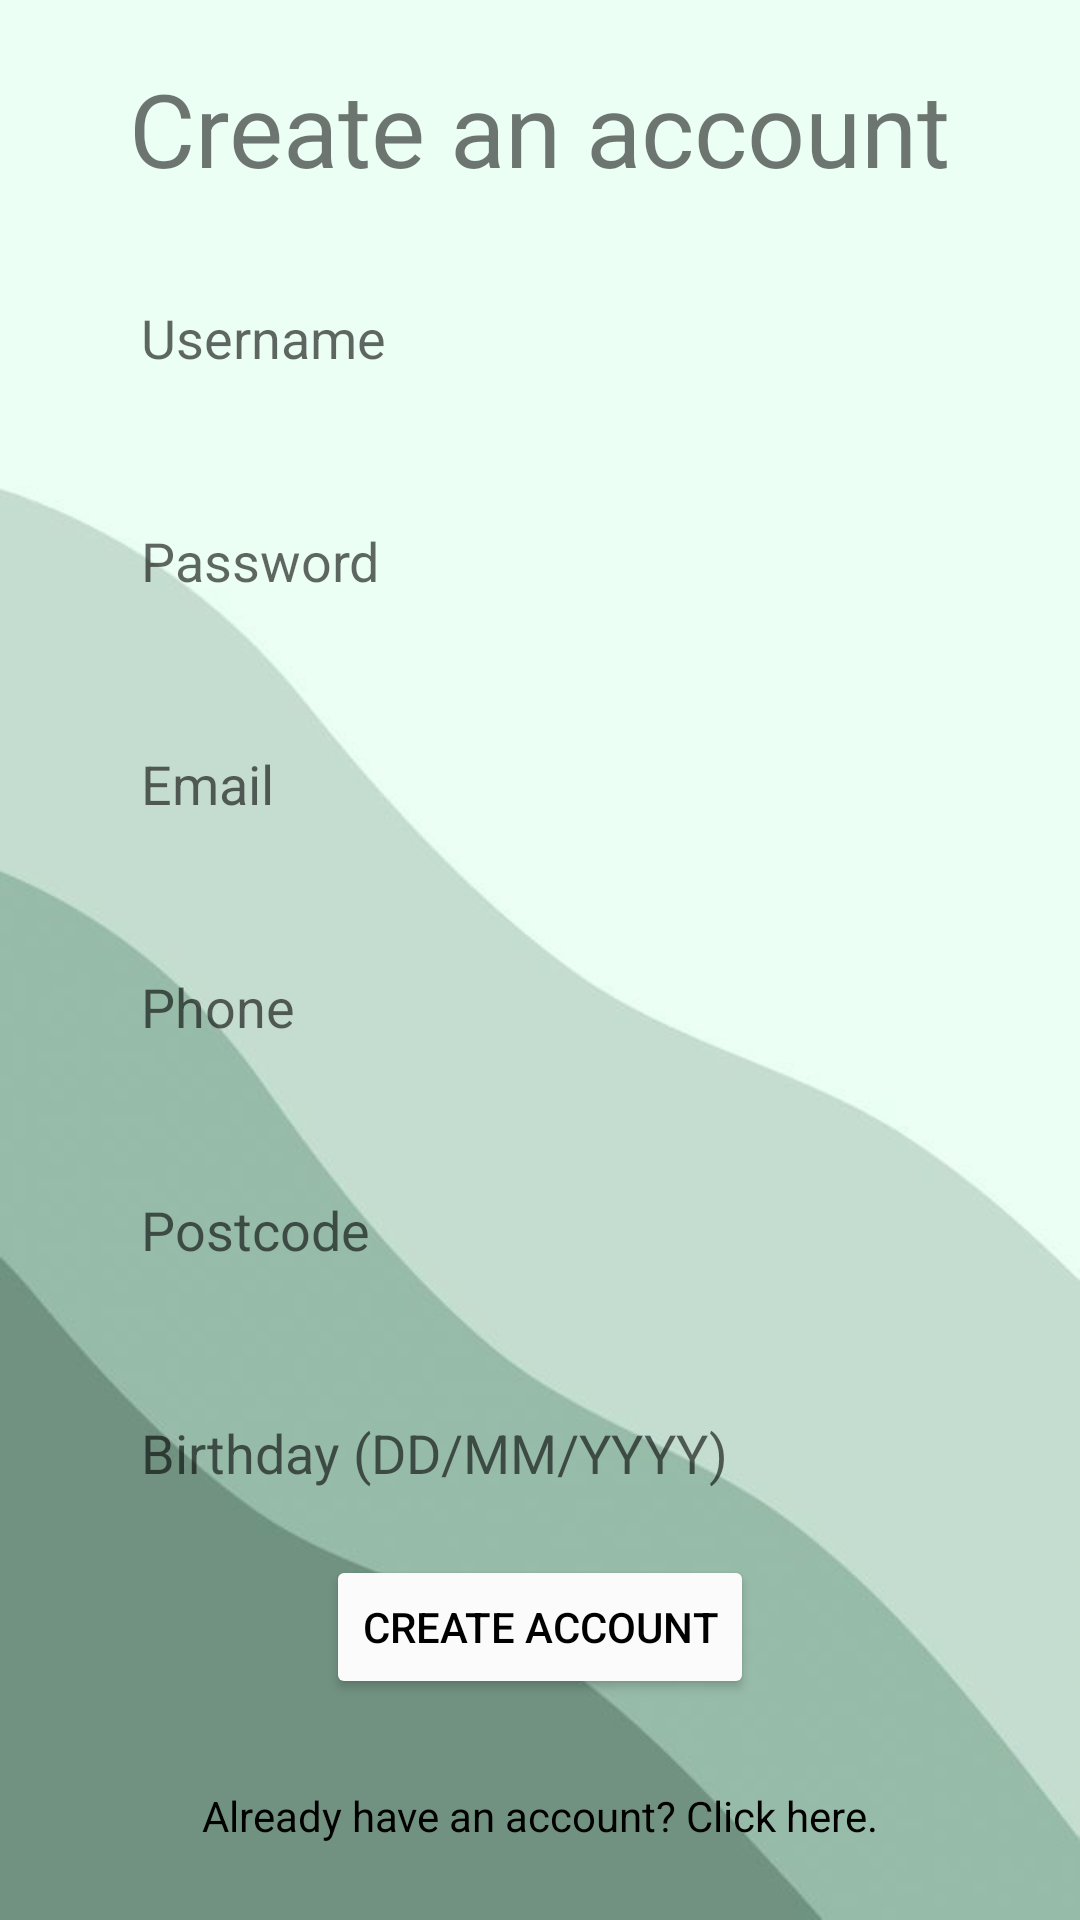

Android layout source for this screen:
<!-- AndroidManifest.xml: application theme Theme.PoppinTheatres -->
<!-- res/layout/activity_registration.xml -->
<?xml version="1.0" encoding="utf-8"?>
<androidx.constraintlayout.widget.ConstraintLayout
    xmlns:android="http://schemas.android.com/apk/res/android"
    xmlns:app="http://schemas.android.com/apk/res-auto"
    xmlns:tools="http://schemas.android.com/tools"
    android:layout_width="match_parent"
    android:layout_height="match_parent"
    android:background="@drawable/background"
    tools:context=".RegistrationActivity">

    <TextView
        android:id="@+id/textView3"
        android:layout_width="wrap_content"
        android:layout_height="wrap_content"
        android:layout_marginStart="32dp"
        android:layout_marginTop="20dp"
        android:layout_marginEnd="32dp"
        android:text="Create an account"
        android:textSize="34sp"
        app:layout_constraintEnd_toEndOf="parent"
        app:layout_constraintStart_toStartOf="parent"
        app:layout_constraintTop_toTopOf="parent" />

    <EditText
        android:background="@drawable/bubble_background"
        android:padding="15dp"
        android:id="@+id/editTextUsername"
        android:layout_width="0dp"
        android:layout_height="wrap_content"
        android:layout_marginStart="32dp"
        android:layout_marginTop="20dp"
        android:layout_marginEnd="32dp"
        android:ems="10"
        android:hint="Username"
        android:inputType="textPersonName"
        app:layout_constraintEnd_toEndOf="parent"
        app:layout_constraintHorizontal_bias="0.0"
        app:layout_constraintStart_toStartOf="parent"
        app:layout_constraintTop_toBottomOf="@+id/textView3" />

    <EditText
        android:background="@drawable/bubble_background"
        android:padding="15dp"
        android:id="@+id/editTextPassword"
        android:layout_width="0dp"
        android:layout_height="wrap_content"
        android:layout_marginStart="32dp"
        android:layout_marginTop="20dp"
        android:layout_marginEnd="32dp"
        android:ems="10"
        android:hint="Password"
        android:inputType="textPassword"
        app:layout_constraintEnd_toEndOf="parent"
        app:layout_constraintStart_toStartOf="parent"
        app:layout_constraintTop_toBottomOf="@+id/editTextUsername" />


    <EditText
        android:background="@drawable/bubble_background"
        android:padding="15dp"
            android:id="@+id/editTextEmail"
            android:layout_width="0dp"
            android:layout_height="wrap_content"
            android:layout_marginStart="32dp"
            android:layout_marginTop="20dp"
            android:layout_marginEnd="32dp"
            android:ems="10"
            android:hint="Email"
            android:inputType="textEmailAddress"
            app:layout_constraintEnd_toEndOf="parent"
            app:layout_constraintHorizontal_bias="0.0"
            app:layout_constraintStart_toStartOf="parent"
            app:layout_constraintTop_toBottomOf="@+id/editTextPassword" />

        <EditText
            android:background="@drawable/bubble_background"
            android:padding="15dp"
            android:id="@+id/editTextPhone"
            android:layout_width="0dp"
            android:layout_height="wrap_content"
            android:layout_marginStart="32dp"
            android:layout_marginTop="20dp"
            android:layout_marginEnd="32dp"
            android:ems="10"
            android:hint="Phone"
            android:inputType="phone"
            app:layout_constraintEnd_toEndOf="parent"
            app:layout_constraintStart_toStartOf="parent"
            app:layout_constraintTop_toBottomOf="@+id/editTextEmail" />

    <EditText
        android:id="@+id/editTextAddress"
        android:layout_width="0dp"
        android:layout_height="wrap_content"
        android:layout_marginStart="32dp"
        android:layout_marginTop="20dp"
        android:layout_marginEnd="32dp"
        android:background="@drawable/bubble_background"
        android:ems="10"
        android:hint="Postcode"
        android:inputType="textPostalAddress"
        android:padding="15dp"
        app:layout_constraintEnd_toEndOf="parent"
        app:layout_constraintHorizontal_bias="0.0"
        app:layout_constraintStart_toStartOf="parent"
        app:layout_constraintTop_toBottomOf="@+id/editTextPhone" />

        <EditText
            android:background="@drawable/bubble_background"
            android:padding="15dp"
            android:id="@+id/editTextBirthday"
            android:layout_width="0dp"
            android:layout_height="wrap_content"
            android:layout_marginStart="32dp"
            android:layout_marginTop="20dp"
            android:layout_marginEnd="32dp"
            android:ems="10"
            android:hint="Birthday (DD/MM/YYYY)"
            android:inputType="date"
            app:layout_constraintEnd_toEndOf="parent"
            app:layout_constraintHorizontal_bias="0.0"
            app:layout_constraintStart_toStartOf="parent"
            app:layout_constraintTop_toBottomOf="@+id/editTextAddress" />

    <Button
        android:id="@+id/buttonRegister"
        android:layout_width="wrap_content"
        android:layout_height="wrap_content"
        android:layout_marginStart="75dp"
        android:layout_marginEnd="75dp"
        android:text="Create Account"
        android:textColor="#000000"
        app:backgroundTint="#FBFBFB"
        app:layout_constraintBottom_toBottomOf="parent"
        app:layout_constraintEnd_toEndOf="parent"
        app:layout_constraintStart_toStartOf="parent"
        app:layout_constraintTop_toBottomOf="@+id/editTextBirthday"
        app:layout_constraintVertical_bias="0.085" />


    <TextView
        android:id="@+id/textViewLogin"
        android:layout_width="wrap_content"
        android:layout_height="wrap_content"
        android:layout_marginStart="75dp"
        android:layout_marginTop="24dp"
        android:layout_marginEnd="75dp"
        android:layout_marginBottom="20dp"
        android:text="Already have an account? Click here."
        android:textColor="@color/black"
        app:layout_constraintBottom_toBottomOf="parent"
        app:layout_constraintEnd_toEndOf="parent"
        app:layout_constraintStart_toStartOf="parent"
        app:layout_constraintTop_toBottomOf="@id/buttonRegister" />


</androidx.constraintlayout.widget.ConstraintLayout>
<!-- resources referenced by this layout -->
<resources>
  <!-- drawable background: png bitmap (drawable-v24, 89247 bytes) -->
  <style name="Theme.PoppinTheatres" parent="Theme.MaterialComponents.DayNight.DarkActionBar">
          
          <item name="colorPrimary">@color/purple_500</item>
          <item name="colorPrimaryVariant">@color/purple_700</item>
          <item name="colorOnPrimary">@color/white</item>
          
          <item name="colorSecondary">@color/teal_200</item>
          <item name="colorSecondaryVariant">@color/teal_700</item>
          <item name="colorOnSecondary">@color/black</item>
          
          <item name="android:statusBarColor" tools:targetApi="21">?attr/colorPrimaryVariant</item>
          
      </style>
  <!-- not gathered from this repository: default colours our renderer supplied (Android Studio template values) -->
  <color name="purple_500">#FF6200EE</color>
  <color name="purple_700">#FF3700B3</color>
  <color name="teal_200">#FF03DAC5</color>
  <color name="teal_700">#FF018786</color>
  <color name="black">#FF000000</color>
  <color name="white">#FFFFFFFF</color>
</resources>
